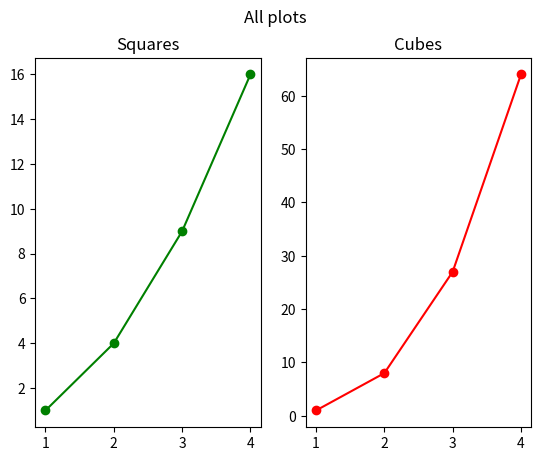

The script that saved this image:
import matplotlib.pyplot as plt

plt.subplot(1,2,1)
plt.plot([1,2,3,4],[1,4,9,16],'g-o')
plt.title("Squares")
plt.subplot(1,2,2)
plt.plot([1,2,3,4],[1,8,27,64],'r-o')
plt.title("Cubes")
plt.suptitle("All plots")
plt.show()